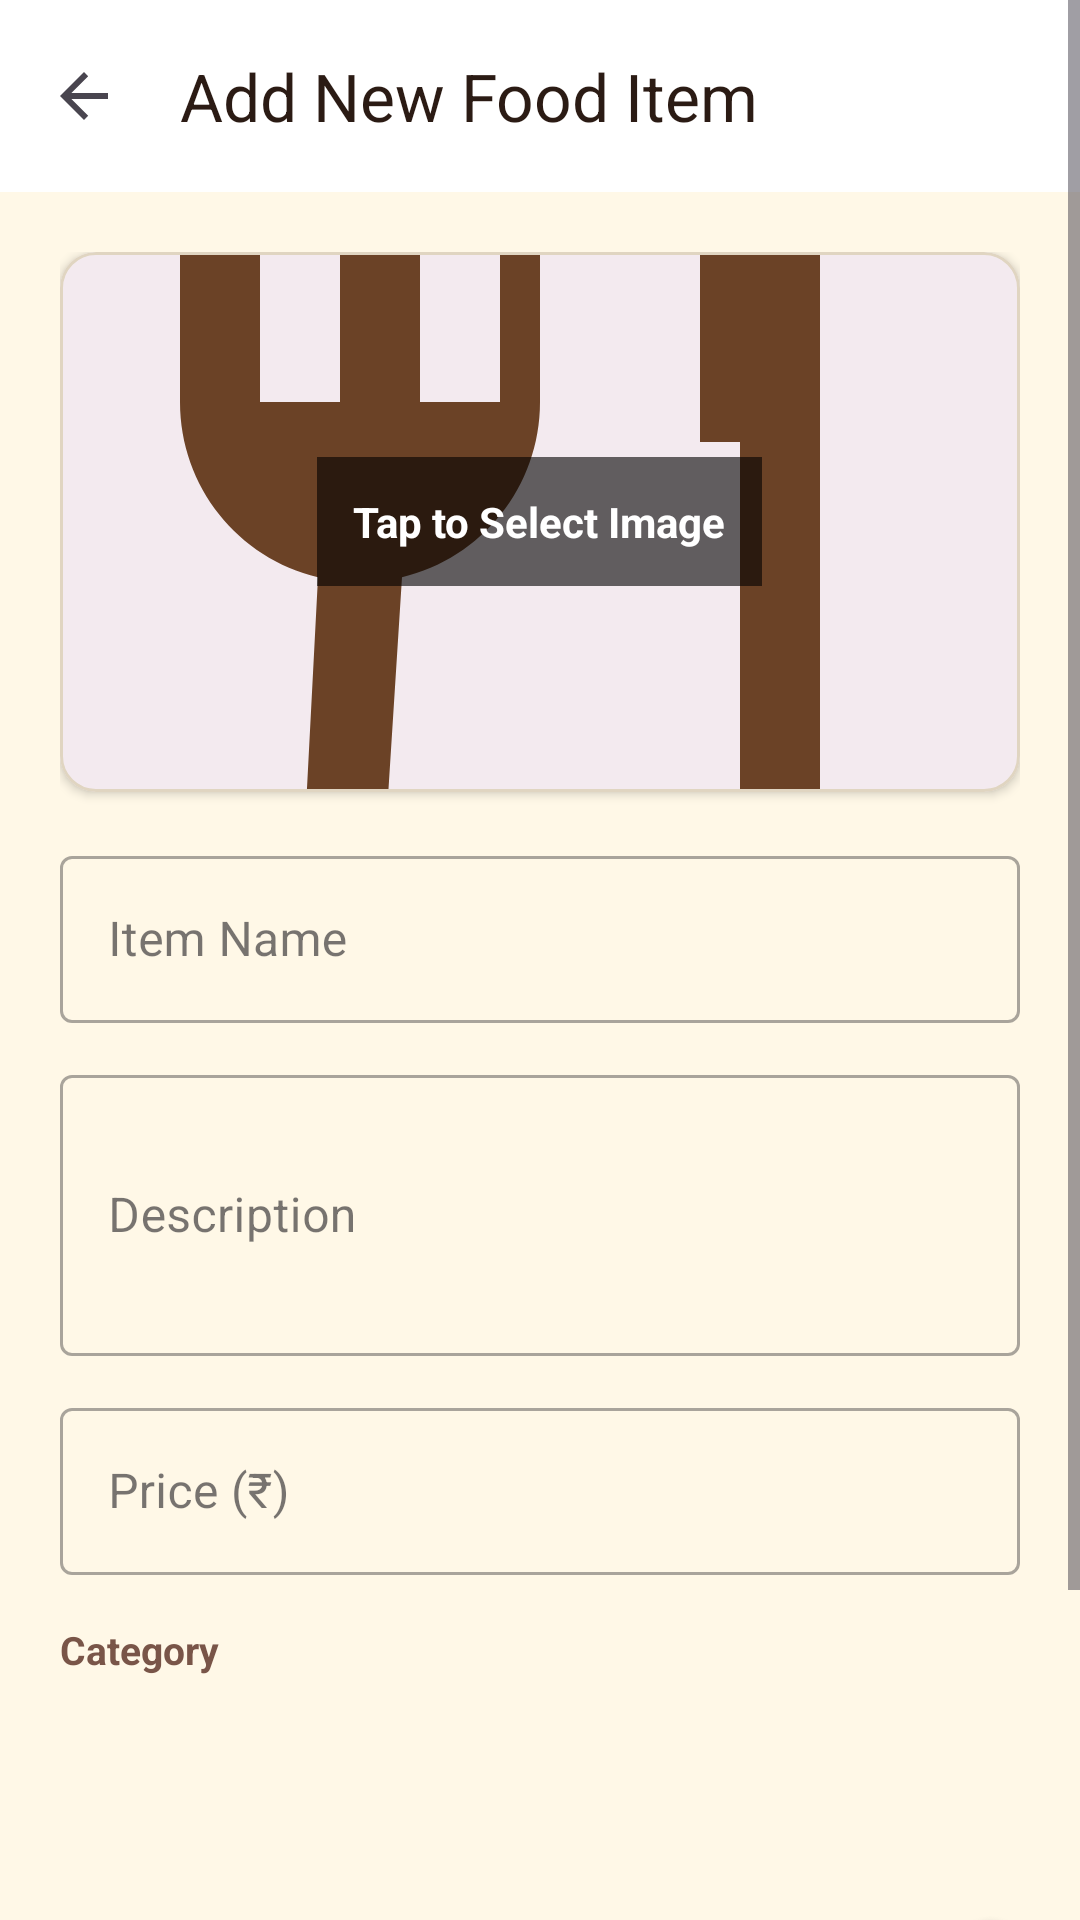

This screen was rendered from an Android layout file. Write that file and the resources it references.
<!-- AndroidManifest.xml: application theme Theme.CollegeCanteenFoodOrderingApp -->
<!-- res/layout/activity_add_edit_food.xml -->
<?xml version="1.0" encoding="utf-8"?>
<ScrollView xmlns:android="http://schemas.android.com/apk/res/android"
    xmlns:app="http://schemas.android.com/apk/res-auto"
    android:layout_width="match_parent"
    android:layout_height="match_parent"
    android:fillViewport="true"
    android:background="@color/bg_main">

    <LinearLayout
        android:layout_width="match_parent"
        android:layout_height="wrap_content"
        android:orientation="vertical">

        <com.google.android.material.appbar.MaterialToolbar
            android:id="@+id/toolbarAddEdit"
            android:layout_width="match_parent"
            android:layout_height="?attr/actionBarSize"
            android:background="@color/white"
            app:elevation="4dp"
            app:navigationIcon="?attr/homeAsUpIndicator"
            app:title="@string/add_food_item"
            app:titleTextColor="@color/text_primary" />

        <LinearLayout
            android:layout_width="match_parent"
            android:layout_height="wrap_content"
            android:orientation="vertical"
            android:padding="20dp">

            
            <com.google.android.material.card.MaterialCardView
                android:id="@+id/cardSelectImage"
                android:layout_width="match_parent"
                android:layout_height="180dp"
                app:cardCornerRadius="12dp"
                app:cardElevation="2dp"
                app:strokeWidth="1dp"
                app:strokeColor="@color/divider">

                <RelativeLayout
                    android:layout_width="match_parent"
                    android:layout_height="match_parent">

                    <ImageView
                        android:id="@+id/ivFoodPreview"
                        android:layout_width="match_parent"
                        android:layout_height="match_parent"
                        android:scaleType="centerCrop"
                        android:src="@drawable/ic_food_placeholder"
                        android:contentDescription="Select food image" />

                    <LinearLayout
                        android:id="@+id/layoutTapToSelect"
                        android:layout_width="wrap_content"
                        android:layout_height="wrap_content"
                        android:layout_centerInParent="true"
                        android:background="#99000000"
                        android:gravity="center"
                        android:orientation="vertical"
                        android:padding="12dp">

                        <TextView
                            android:layout_width="wrap_content"
                            android:layout_height="wrap_content"
                            android:text="Tap to Select Image"
                            android:textColor="@color/white"
                            android:textSize="14sp"
                            android:textStyle="bold" />
                    </LinearLayout>
                </RelativeLayout>
            </com.google.android.material.card.MaterialCardView>

            <com.google.android.material.textfield.TextInputLayout
                android:id="@+id/tilFoodName"
                style="@style/Widget.MaterialComponents.TextInputLayout.OutlinedBox"
                android:layout_width="match_parent"
                android:layout_height="wrap_content"
                android:layout_marginTop="16dp"
                android:hint="@string/item_name">

                <com.google.android.material.textfield.TextInputEditText
                    android:id="@+id/etFoodName"
                    android:layout_width="match_parent"
                    android:layout_height="wrap_content"
                    android:inputType="text" />
            </com.google.android.material.textfield.TextInputLayout>

            <com.google.android.material.textfield.TextInputLayout
                android:id="@+id/tilDescription"
                style="@style/Widget.MaterialComponents.TextInputLayout.OutlinedBox"
                android:layout_width="match_parent"
                android:layout_height="wrap_content"
                android:layout_marginTop="12dp"
                android:hint="@string/item_description">

                <com.google.android.material.textfield.TextInputEditText
                    android:id="@+id/etDescription"
                    android:layout_width="match_parent"
                    android:layout_height="wrap_content"
                    android:inputType="textMultiLine"
                    android:lines="3" />
            </com.google.android.material.textfield.TextInputLayout>

            <com.google.android.material.textfield.TextInputLayout
                android:id="@+id/tilPrice"
                style="@style/Widget.MaterialComponents.TextInputLayout.OutlinedBox"
                android:layout_width="match_parent"
                android:layout_height="wrap_content"
                android:layout_marginTop="12dp"
                android:hint="@string/item_price">

                <com.google.android.material.textfield.TextInputEditText
                    android:id="@+id/etPrice"
                    android:layout_width="match_parent"
                    android:layout_height="wrap_content"
                    android:inputType="numberDecimal" />
            </com.google.android.material.textfield.TextInputLayout>

            <TextView
                android:layout_width="wrap_content"
                android:layout_height="wrap_content"
                android:layout_marginTop="16dp"
                android:text="@string/item_category"
                android:textColor="@color/text_secondary"
                android:textSize="13sp"
                android:textStyle="bold" />

            <Spinner
                android:id="@+id/spinnerCategory"
                android:layout_width="match_parent"
                android:layout_height="48dp"
                android:layout_marginTop="4dp"
                android:background="@drawable/bg_search_box"
                android:paddingHorizontal="12dp" />

            <com.google.android.material.switchmaterial.SwitchMaterial
                android:id="@+id/switchIsAvailable"
                android:layout_width="match_parent"
                android:layout_height="wrap_content"
                android:layout_marginTop="16dp"
                android:checked="true"
                android:text="@string/item_available"
                android:textColor="@color/text_primary"
                android:textSize="15sp" />

            <com.google.android.material.button.MaterialButton
                android:id="@+id/btnSaveFood"
                android:layout_width="match_parent"
                android:layout_height="54dp"
                android:layout_marginTop="24dp"
                android:backgroundTint="@color/primary"
                android:text="@string/save_item"
                android:textSize="16sp"
                android:textStyle="bold"
                app:cornerRadius="12dp" />

            <ProgressBar
                android:id="@+id/progressBar"
                android:layout_width="wrap_content"
                android:layout_height="wrap_content"
                android:layout_gravity="center"
                android:layout_marginTop="16dp"
                android:visibility="gone" />

        </LinearLayout>

    </LinearLayout>
</ScrollView>
<!-- resources referenced by this layout -->
<resources>
  <color name="bg_main">#FFF8E7</color>
  <color name="divider">#E0D5C1</color>
  <color name="primary">#6B4226</color>
  <color name="text_primary">#2B1B14</color>
  <color name="text_secondary">#795548</color>
  <color name="white">#FFFFFF</color>
  <!-- drawable ic_food_placeholder (drawable) -->
  <vector xmlns:android="http://schemas.android.com/apk/res/android" android:width="24dp" android:height="24dp" android:viewportWidth="24" android:viewportHeight="24">
      <path android:fillColor="#FF6B4226" android:pathData="M11,9H9V2H7v7H5V2H3v7c0,2.12 1.46,3.91 3.45,4.38L6,22h2l0.55,-8.62C10.54,12.91 12,11.12 12,9V2h-1V9zM16,2v8h1v12h2V2H16z"/>
  </vector>
  <string name="add_food_item">Add New Food Item</string>
  <string name="item_available">Available for ordering</string>
  <string name="item_category">Category</string>
  <string name="item_description">Description</string>
  <string name="item_name">Item Name</string>
  <string name="item_price">Price (₹)</string>
  <string name="save_item">Save Item</string>
  <style name="Theme.CollegeCanteenFoodOrderingApp" parent="Base.Theme.CollegeCanteenFoodOrderingApp" />
  <style name="Base.Theme.CollegeCanteenFoodOrderingApp" parent="Theme.Material3.DayNight.NoActionBar">
          <item name="colorPrimary">@color/primary</item>
          <item name="colorPrimaryDark">@color/primary_dark</item>
          <item name="colorAccent">@color/accent</item>
          <item name="android:windowBackground">@drawable/bg_cafe_theme</item>
      </style>
  <color name="primary_dark">#4A2C20</color>
  <color name="accent">#B97843</color>
</resources>
